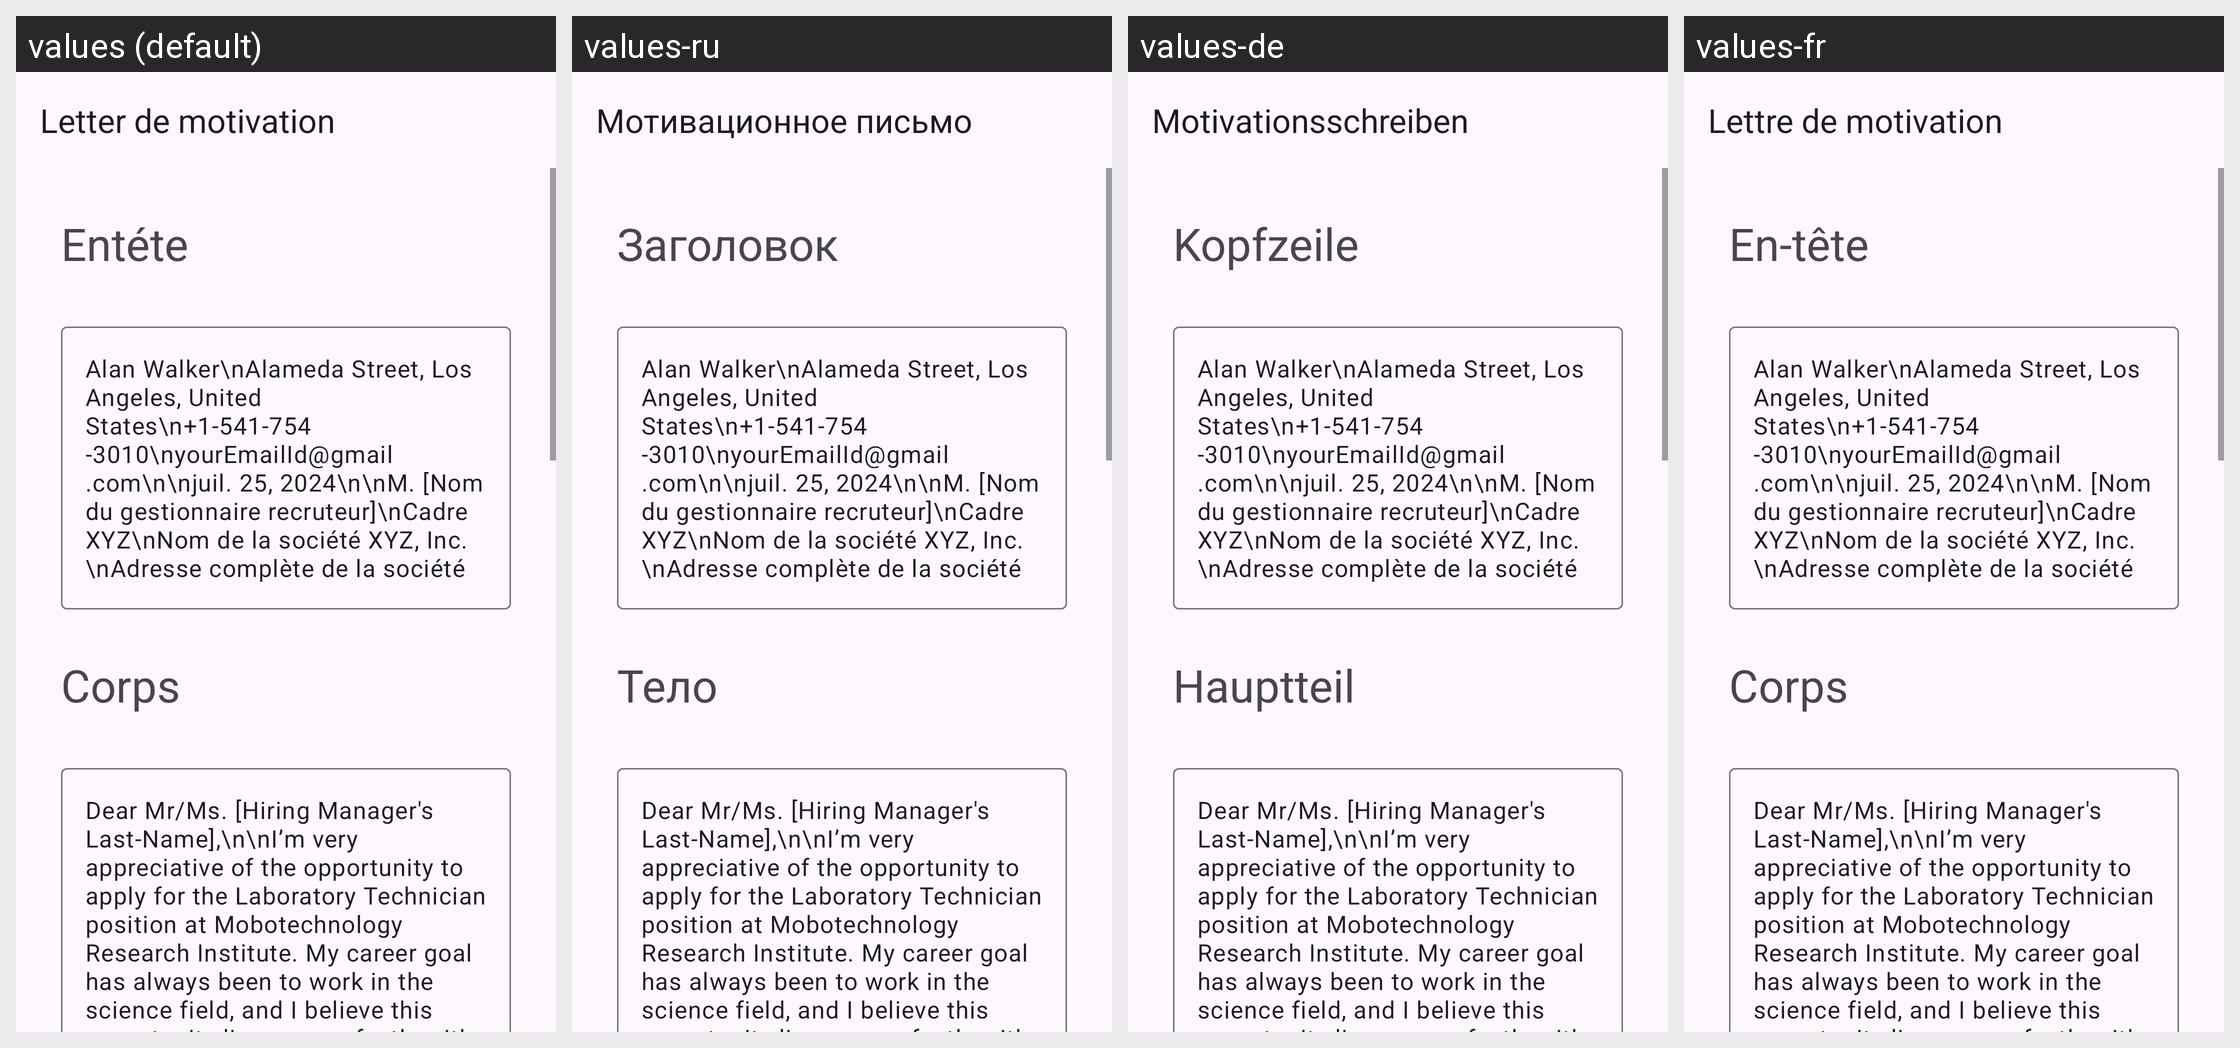

This grid shows one Android layout under several languages. Give, for every string resource on the screen, its name, the default text and each shown locale's text.
Android screen res/layout/activity_laboratory_technician.xml rendered under 4 locales, left to right: values (default), values-ru, values-de, values-fr. Device: Nexus 5 (rendered at 1080×1920; each locale shown at half size, 540×960, under a caption strip naming it); theme Theme.App_creat_profesionell_cv.
Other locales in the repository, not shown: values-en, values-it.
Strings drawn on this screen, with the default value and each locale's value (text and hints the layout hard-codes, and strings that could not be matched under every locale, appear in the picture but are not listed):

letter_de_motivation
  values: Letter de motivation
  values-ru: Мотивационное письмо
  values-de: Motivationsschreiben
  values-fr: Lettre de motivation

ent_te
  values: Entéte
  values-ru: Заголовок
  values-de: Kopfzeile
  values-fr: En-tête

corps
  values: Corps
  values-ru: Тело
  values-de: Hauptteil
  values-fr: Corps
